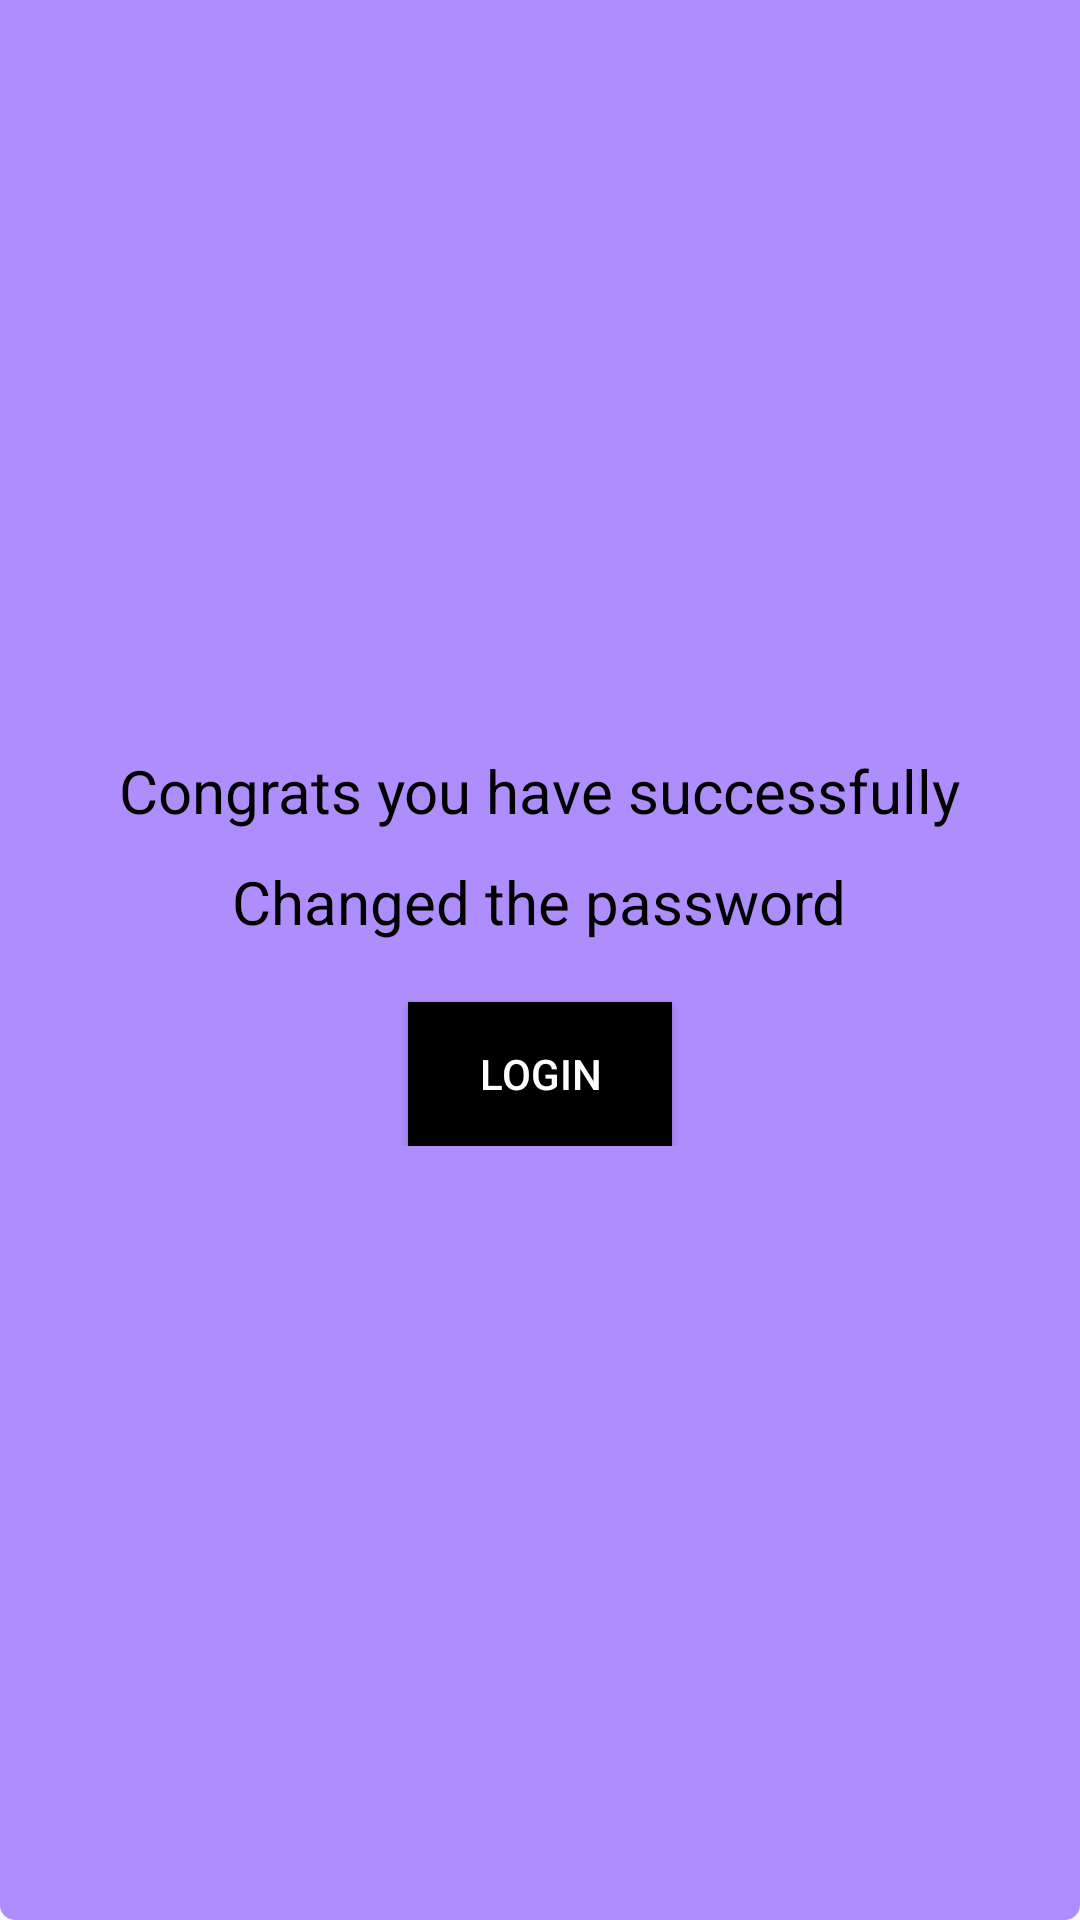

Produce the Android XML layout that renders to this screen, including the resource entries it uses.
<!-- AndroidManifest.xml: application theme Theme.PLACEMENT_READY -->
<!-- res/layout/activity_reset_password_success.xml -->
<?xml version="1.0" encoding="utf-8"?>
<ScrollView xmlns:android="http://schemas.android.com/apk/res/android"
    xmlns:app="http://schemas.android.com/apk/res-auto"
    xmlns:tools="http://schemas.android.com/tools"
    android:layout_width="match_parent"
    android:layout_height="match_parent"
    tools:context=".Common.LoginSignup.ResetPasswordSuccess"
    android:background="@drawable/cards2"
    android:padding="30dp">
    <LinearLayout
        android:layout_width="match_parent"
        android:layout_height="match_parent"
        android:orientation="vertical">
        <ImageView
            android:layout_width="wrap_content"
            android:layout_height="wrap_content"
            android:src="@drawable/baseline_arrow_back_24"/>
        <ImageView
            android:layout_width="200dp"
            android:layout_height="200dp"
            android:src="@drawable/baseline_check_circle_outline_24"
            android:layout_gravity="center"
            android:layout_marginBottom="20dp"/>
        <TextView
            android:layout_width="wrap_content"
            android:layout_height="wrap_content"
            android:text="Congrats you have successfully"
            android:textColor="@color/black"
            android:textSize="20sp"
            android:layout_gravity="center"/>
        <TextView
            android:layout_width="wrap_content"
            android:layout_height="wrap_content"
            android:text="Changed the password"
            android:textColor="@color/black"
            android:layout_marginTop="10dp"
            android:textSize="20sp"
            android:layout_gravity="center"/>
        <Button
            android:layout_width="wrap_content"
            android:layout_height="wrap_content"
            android:layout_marginTop="20dp"
            android:text="Login"
            android:textColor="@color/white"
            android:background="@color/black"
            android:textAllCaps="true"
            android:layout_gravity="center"/>


    </LinearLayout>


</ScrollView>
<!-- resources referenced by this layout -->
<resources>
  <color name="black">#FF000000</color>
  <color name="white">#FFFFFFFF</color>
  <!-- drawable cards2 (drawable) -->
  <?xml version="1.0" encoding="utf-8"?>
  <shape xmlns:android="http://schemas.android.com/apk/res/android">
      <corners android:bottomLeftRadius="05dp"
          android:bottomRightRadius="05dp"/>
      <solid android:color="#AE8DFD"/>
  </shape>
  <style name="Theme.PLACEMENT_READY" parent="Base.Theme.PLACEMENT_READY" />
  <style name="Base.Theme.PLACEMENT_READY" parent="Theme.AppCompat.Light.NoActionBar">
          
          
          <item name="colorPrimary">@color/md_theme_light_primary</item>
          <item name="colorOnPrimary">@color/md_theme_light_onPrimary</item>
          <item name="colorPrimaryContainer">@color/md_theme_light_primaryContainer</item>
          <item name="colorOnPrimaryContainer">@color/md_theme_light_onPrimaryContainer</item>
          <item name="colorError">@color/md_theme_light_error</item>
          <item name="colorOnError">@color/md_theme_light_onError</item>
          <item name="colorErrorContainer">@color/md_theme_light_errorContainer</item>
          <item name="colorOnErrorContainer">@color/md_theme_light_onErrorContainer</item>
          <item name="colorSurface">@color/md_theme_light_surface</item>
          <item name="colorOnSurface">@color/md_theme_light_onSurface</item>
          <item name="colorPrimaryVariant">@color/lavender</item>
          <item name="colorSecondary">@color/teal_200</item>
          <item name="colorSecondaryVariant">@color/teal_700</item>
          <item name="colorOnSecondary">@color/black</item>
          <item name="android:statusBarColor">?attr/colorPrimaryVariant</item>
      </style>
  <color name="md_theme_light_primary">#6750A4</color>
  <color name="md_theme_light_onPrimary">#FFFFFF</color>
  <color name="md_theme_light_primaryContainer">#DECCFB</color>
  <color name="md_theme_light_onPrimaryContainer">#21005D</color>
  <color name="md_theme_light_error">#B3261E</color>
  <color name="md_theme_light_onError">#FFFFFF</color>
  <color name="md_theme_light_errorContainer">#F9DEDC</color>
  <color name="md_theme_light_onErrorContainer">#410E0B</color>
  <color name="md_theme_light_surface">#FFFBFE</color>
  <color name="md_theme_light_onSurface">#1C1B1F</color>
  <color name="lavender">#8692f7</color>
  <color name="teal_200">#FF03DAC5</color>
  <color name="teal_700">#FF018786</color>
</resources>
